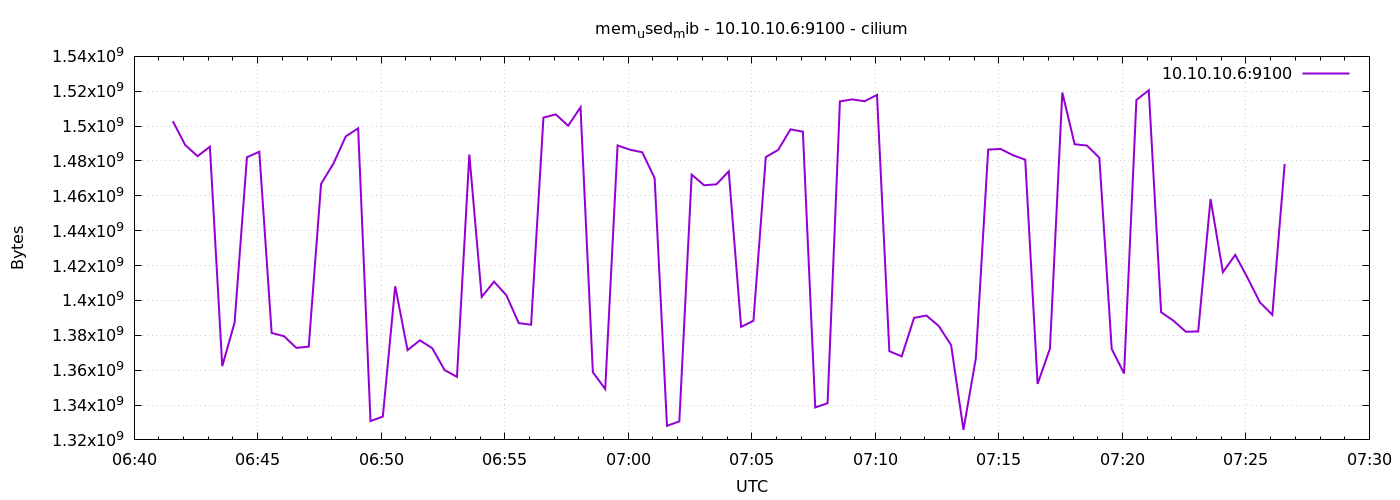

The table this chart was drawn from, first rows:
1778049694	1502822400
1778049724	1489178624
1778049754	1482743808
1778049784	1488183296
1778049814	1362292736
1778049844	1387311104
1778049874	1482149888
1778049904	1485295616
1778049934	1381310464
1778049964	1379475456
1778049994	1372786688
1778050024	1373487104
1778050054	1466851328
1778050084	1478504448
1778050114	1494106112
1778050144	1498726400
1778050174	1330790400
1778050204	1333403648
1778050234	1408122880
1778050264	1371480064
1778050294	1377120256
1778050324	1372581888
1778050354	1360027648
1778050384	1356165120
1778050414	1483689984
1778050444	1402044416
1778050474	1410752512
1778050504	1402953728
1778050534	1387003904
1778050564	1386057728
1778050594	1504890880
1778050624	1506709504
1778050654	1500205056
1778050684	1510780928
1778050714	1358819328
1778050744	1349156864
1778050774	1488912384
1778050804	1486462976
1778050834	1484988416
1778050864	1470140416
1778050894	1328095232
1778050924	1330593792
1778050954	1472180224
1778050984	1466081280
1778051014	1466601472
1778051044	1474056192
1778051074	1384812544
1778051104	1388331008
1778051134	1482252288
1778051164	1486340096
1778051194	1498152960
1778051224	1496809472
1778051254	1338609664
1778051284	1341046784
1778051314	1514196992
1778051344	1515323392
1778051374	1514250240
1778051404	1517907968
1778051434	1370873856
1778051464	1367908352
1778051494	1390010368
... 30 more rows
